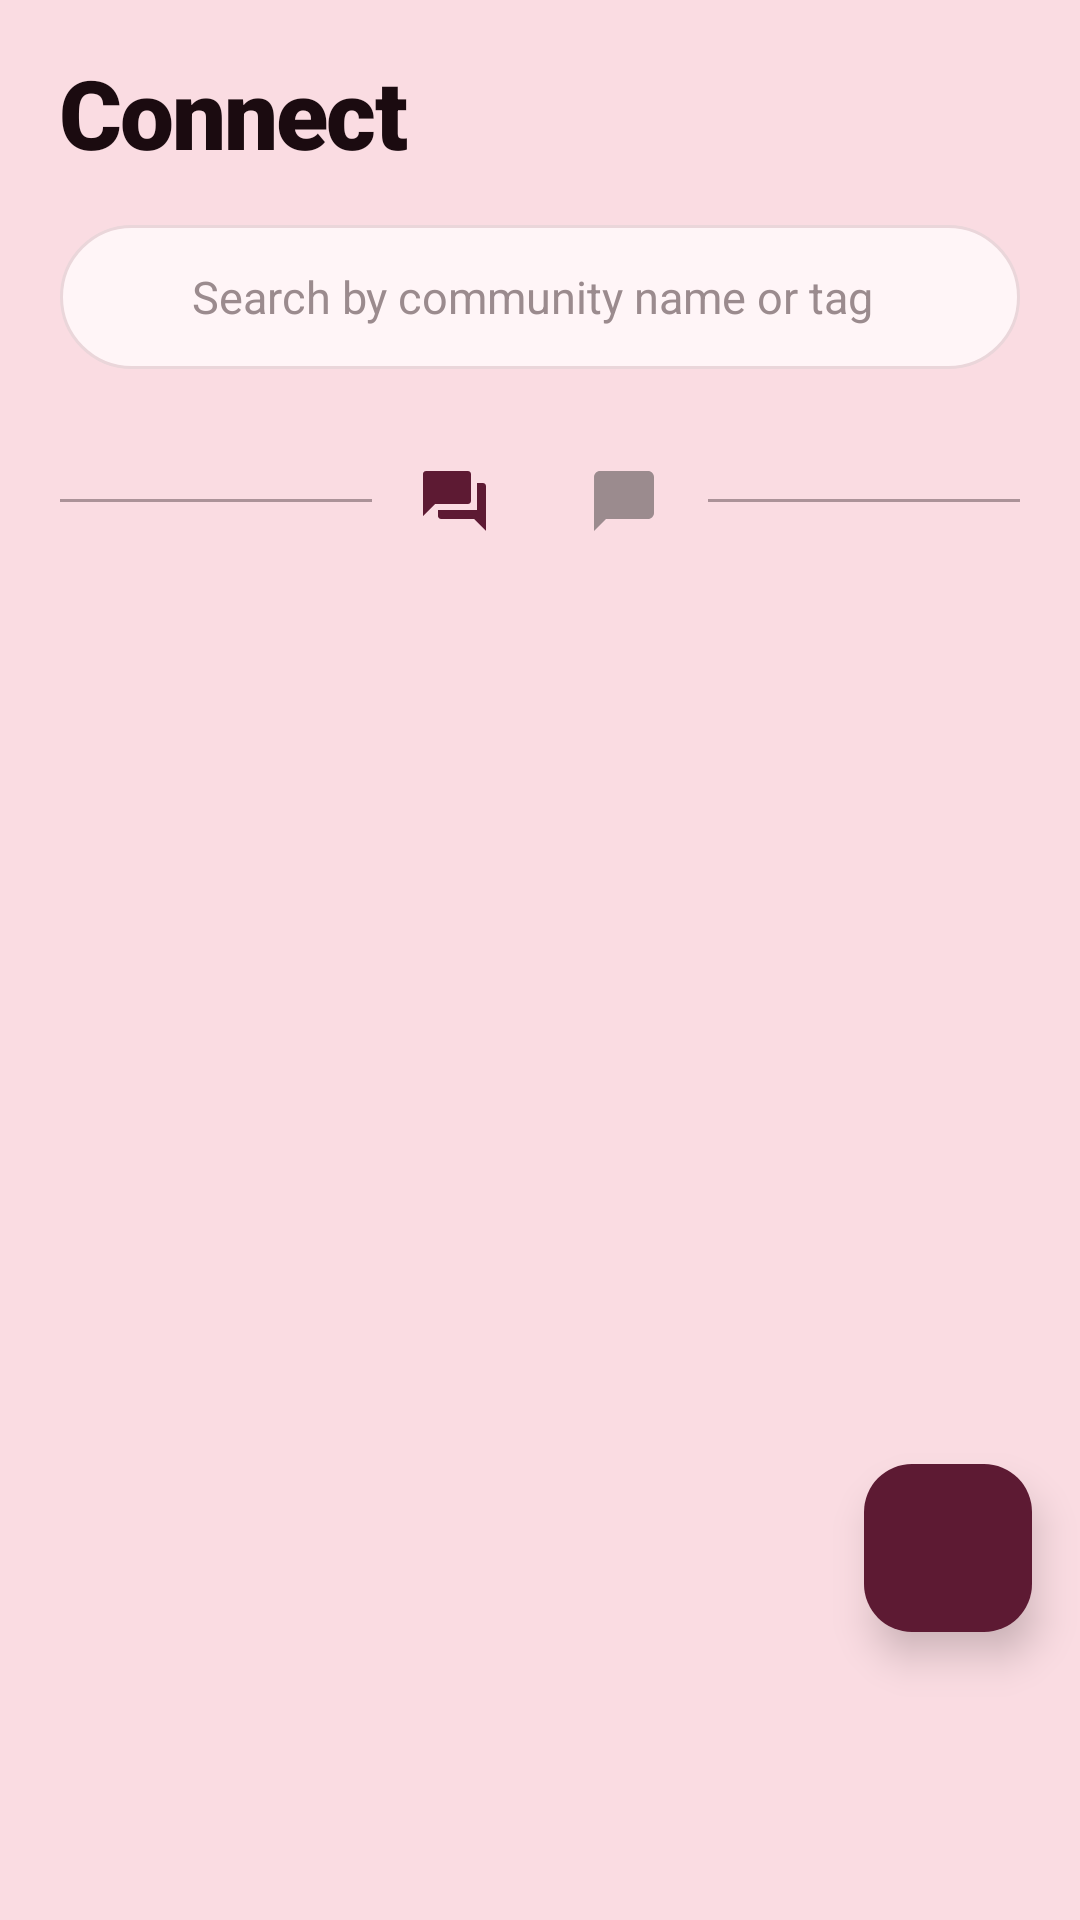

Reconstruct the res/layout file that produces this screen, plus the resources it refers to.
<!-- AndroidManifest.xml: application theme Theme.Artistico -->
<!-- res/layout/fragment_connect.xml -->
<?xml version="1.0" encoding="utf-8"?>
<androidx.coordinatorlayout.widget.CoordinatorLayout
    xmlns:android="http://schemas.android.com/apk/res/android"
    xmlns:app="http://schemas.android.com/apk/res-auto"
    xmlns:tools="http://schemas.android.com/tools"
    android:layout_width="match_parent"
    android:layout_height="match_parent"
    android:background="@color/brand_pink_bg">

    <LinearLayout
        android:layout_width="match_parent"
        android:layout_height="match_parent"
        android:orientation="vertical"
        android:paddingBottom="120dp">

        
        <TextView
            style="@style/Text.Screen.Title"
            android:layout_width="wrap_content"
            android:layout_height="wrap_content"
            android:layout_marginTop="16dp"
            android:paddingHorizontal="20dp"
            android:text="@string/connect_title" />

        
        <FrameLayout
            android:layout_width="match_parent"
            android:layout_height="wrap_content"
            android:layout_marginTop="16dp"
            android:paddingHorizontal="20dp">

            <EditText
                android:id="@+id/input_search"
                style="@style/Widget.Artistico.SearchField"
                android:layout_width="match_parent"
                android:layout_height="wrap_content"
                android:hint="@string/search_community_hint" />

            <ImageView
                android:layout_width="20dp"
                android:layout_height="20dp"
                android:layout_gravity="start|center_vertical"
                android:layout_marginStart="36dp"
                android:contentDescription="@null"
                android:src="@drawable/ic_search"
                app:tint="@color/text_tertiary" />
        </FrameLayout>

        
        <LinearLayout
            android:id="@+id/tab_row"
            android:layout_width="match_parent"
            android:layout_height="wrap_content"
            android:gravity="center_vertical"
            android:orientation="horizontal"
            android:paddingHorizontal="20dp"
            android:paddingTop="24dp">

            <View
                android:layout_width="0dp"
                android:layout_height="1dp"
                android:layout_weight="1"
                android:background="@color/text_primary"
                android:alpha="0.35" />

            <FrameLayout
                android:id="@+id/tab_communities"
                android:layout_width="wrap_content"
                android:layout_height="wrap_content"
                android:layout_marginHorizontal="8dp"
                android:background="?attr/selectableItemBackgroundBorderless"
                android:padding="8dp">

                <ImageView
                    android:id="@+id/icon_tab_communities"
                    android:layout_width="@dimen/icon_lg"
                    android:layout_height="@dimen/icon_lg"
                    android:contentDescription="@string/tab_communities"
                    android:src="@drawable/ic_chat_group"
                    app:tint="@color/brand_maroon" />
            </FrameLayout>

            <FrameLayout
                android:id="@+id/tab_chats"
                android:layout_width="wrap_content"
                android:layout_height="wrap_content"
                android:layout_marginHorizontal="8dp"
                android:background="?attr/selectableItemBackgroundBorderless"
                android:padding="8dp">

                <ImageView
                    android:id="@+id/icon_tab_chats"
                    android:layout_width="@dimen/icon_lg"
                    android:layout_height="@dimen/icon_lg"
                    android:contentDescription="@string/tab_chats"
                    android:src="@drawable/ic_chat_bubble"
                    app:tint="@color/text_tertiary" />
            </FrameLayout>

            <View
                android:layout_width="0dp"
                android:layout_height="1dp"
                android:layout_weight="1"
                android:background="@color/text_primary"
                android:alpha="0.35" />
        </LinearLayout>

        
        <FrameLayout
            android:id="@+id/content_area"
            android:layout_width="match_parent"
            android:layout_height="0dp"
            android:layout_weight="1">

            <androidx.recyclerview.widget.RecyclerView
                android:id="@+id/recycler_list"
                android:layout_width="match_parent"
                android:layout_height="match_parent"
                android:clipToPadding="false"
                android:paddingHorizontal="20dp"
                android:paddingTop="16dp"
                android:paddingBottom="16dp"
                android:visibility="gone"
                tools:visibility="gone" />

            <TextView
                android:id="@+id/txt_empty"
                style="@style/Text.Empty.Prompt"
                android:layout_width="match_parent"
                android:layout_height="wrap_content"
                android:layout_gravity="center"
                android:paddingHorizontal="32dp"
                tools:text="Let's connect, artist!" />
        </FrameLayout>
    </LinearLayout>

    <com.google.android.material.floatingactionbutton.FloatingActionButton
        android:id="@+id/fab_new"
        style="@style/Widget.Artistico.Fab"
        android:layout_width="56dp"
        android:layout_height="56dp"
        android:layout_gravity="bottom|end"
        android:layout_marginEnd="16dp"
        android:layout_marginBottom="96dp"
        android:contentDescription="@string/cd_new_community"
        app:elevation="8dp"
        app:srcCompat="@drawable/ic_plus" />
</androidx.coordinatorlayout.widget.CoordinatorLayout>
<!-- resources referenced by this layout -->
<resources>
  <color name="brand_maroon">#5D1A33</color>
  <color name="brand_pink_bg">#FADCE2</color>
  <color name="text_primary">#1B0B10</color>
  <color name="text_tertiary">#9B8B8E</color>
  <dimen name="icon_lg">24dp</dimen>
  <string name="cd_new_community">Create new community</string>
  <string name="connect_title">Connect</string>
  <string name="search_community_hint">Search by community name or tag</string>
  <string name="tab_chats">Chats</string>
  <string name="tab_communities">Communities</string>
  <style name="Text.Empty.Prompt" parent="TextAppearance.Artistico.BodyMedium">
          <item name="android:textColor">@color/text_tertiary</item>
          <item name="android:textSize">16sp</item>
          <item name="android:gravity">center</item>
      </style>
  <style name="Text.Screen.Title" parent="TextAppearance.Artistico.Display">
          <item name="android:textSize">32sp</item>
      </style>
  <style name="Widget.Artistico.Fab" parent="Widget.Material3.FloatingActionButton.Primary">
          <item name="backgroundTint">@color/brand_maroon</item>
          <item name="tint">@color/white</item>
          <item name="borderWidth">0dp</item>
      </style>
  <style name="TextAppearance.Artistico.BodyMedium" parent="TextAppearance.Material3.BodyMedium">
          <item name="android:textColor">@color/text_secondary</item>
          <item name="android:fontFamily">sans-serif</item>
          <item name="fontFamily">sans-serif</item>
          <item name="android:textSize">14sp</item>
      </style>
  <color name="white">#FFFFFF</color>
  <color name="brand_rose_chip">#F5D0D6</color>
  <color name="brand_maroon_soft">#7A2544</color>
  <color name="brand_pink_surface">#FFF5F7</color>
  <color name="text_secondary">#6E5A5F</color>
  <color name="error">#B00020</color>
  <!-- drawable autofill_highlight_transparent (drawable) -->
  <?xml version="1.0" encoding="utf-8"?>
  <shape xmlns:android="http://schemas.android.com/apk/res/android">
      <solid android:color="@android:color/transparent" />
  </shape>
  <style name="TextAppearance.Artistico.Headline" parent="TextAppearance.Material3.HeadlineMedium">
          <item name="android:textColor">@color/text_primary</item>
          <item name="android:fontFamily">sans-serif-black</item>
          <item name="fontFamily">sans-serif-black</item>
          <item name="android:textSize">24sp</item>
      </style>
  <style name="TextAppearance.Artistico.Title" parent="TextAppearance.Material3.TitleLarge">
          <item name="android:textColor">@color/text_primary</item>
          <item name="android:fontFamily">sans-serif-black</item>
          <item name="fontFamily">sans-serif-black</item>
          <item name="android:textSize">20sp</item>
      </style>
  <style name="TextAppearance.Artistico.Body" parent="TextAppearance.Material3.BodyLarge">
          <item name="android:textColor">@color/text_primary</item>
          <item name="android:fontFamily">sans-serif</item>
          <item name="fontFamily">sans-serif</item>
          <item name="android:textSize">16sp</item>
      </style>
  <style name="Shape.Artistico.Small" parent="ShapeAppearance.Material3.SmallComponent">
          <item name="cornerFamily">rounded</item>
          <item name="cornerSize">8dp</item>
      </style>
  <style name="Shape.Artistico.Medium" parent="ShapeAppearance.Material3.MediumComponent">
          <item name="cornerFamily">rounded</item>
          <item name="cornerSize">16dp</item>
      </style>
  <style name="Shape.Artistico.Large" parent="ShapeAppearance.Material3.LargeComponent">
          <item name="cornerFamily">rounded</item>
          <item name="cornerSize">24dp</item>
      </style>
  <dimen name="radius_pill">32dp</dimen>
  <color name="divider">#EAD6DA</color>
</resources>
